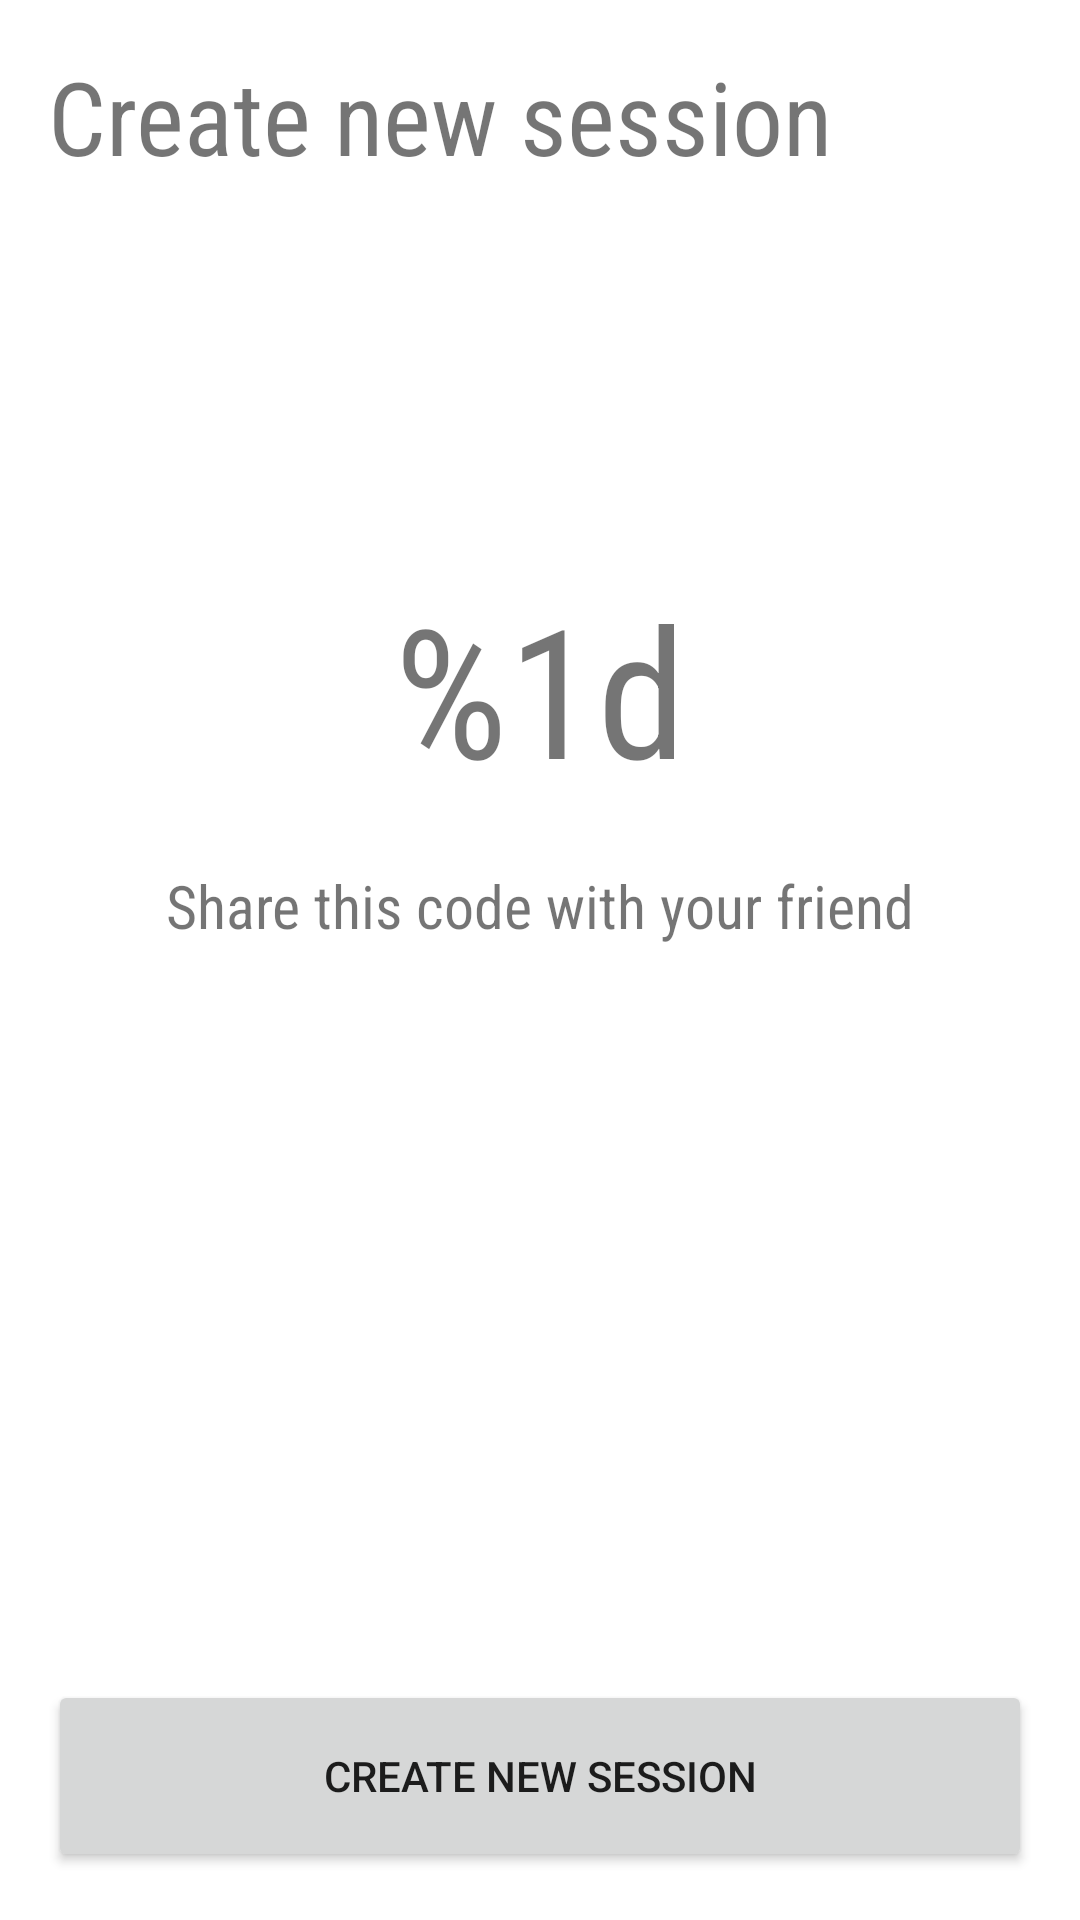

The Android layout XML behind this screen, and the referenced resources:
<!-- AndroidManifest.xml: application theme Theme.SyncRunUs -->
<!-- res/layout/activity_create_session.xml -->
<?xml version="1.0" encoding="utf-8"?>
<androidx.constraintlayout.widget.ConstraintLayout xmlns:android="http://schemas.android.com/apk/res/android"
    xmlns:app="http://schemas.android.com/apk/res-auto"
    xmlns:tools="http://schemas.android.com/tools"
    android:layout_width="match_parent"
    android:layout_height="match_parent"
    tools:context=".CreateSessionActivity">

    <TextView
        android:id="@+id/textView4"
        android:layout_width="0dp"
        android:layout_height="27dp"
        android:layout_marginStart="16dp"
        android:layout_marginTop="19dp"
        android:layout_marginEnd="16dp"
        android:fontFamily="sans-serif-condensed"
        android:text="@string/shareWithFriend"
        android:textAlignment="center"
        android:textSize="20sp"
        app:layout_constraintEnd_toEndOf="parent"
        app:layout_constraintHorizontal_bias="0.0"
        app:layout_constraintStart_toStartOf="parent"
        app:layout_constraintTop_toBottomOf="@+id/shareCode" />

    <TextView
        android:id="@+id/textView"
        android:layout_width="378dp"
        android:layout_height="wrap_content"
        android:layout_marginStart="16dp"
        android:layout_marginTop="16dp"
        android:layout_marginEnd="16dp"
        android:layout_marginBottom="128dp"
        android:fontFamily="sans-serif-condensed"
        android:text="@string/createSession"
        android:textSize="34sp"
        app:layout_constraintBottom_toTopOf="@+id/shareCode"
        app:layout_constraintEnd_toEndOf="parent"
        app:layout_constraintHorizontal_bias="0.0"
        app:layout_constraintStart_toStartOf="parent"
        app:layout_constraintTop_toTopOf="parent"
        app:layout_constraintVertical_bias="0.0" />

    <TextView
        android:id="@+id/shareCode"
        android:layout_width="0dp"
        android:layout_height="wrap_content"
        android:layout_marginStart="16dp"
        android:layout_marginEnd="16dp"
        android:layout_marginBottom="16dp"
        android:fontFamily="sans-serif-condensed"
        android:text="@string/shareCode"
        android:textAlignment="center"
        android:textSize="60sp"
        app:layout_constraintBottom_toTopOf="@+id/textView4"
        app:layout_constraintEnd_toEndOf="parent"
        app:layout_constraintHorizontal_bias="0.0"
        app:layout_constraintStart_toStartOf="parent" />

    <Button
        android:id="@+id/createSession"
        android:layout_width="0dp"
        android:layout_height="64dp"
        android:layout_marginStart="16dp"
        android:layout_marginEnd="16dp"
        android:layout_marginBottom="16dp"
        android:onClick="onCreateNewSessionButtonClicked"
        android:text="@string/createSession"
        app:layout_constraintBottom_toBottomOf="parent"
        app:layout_constraintEnd_toEndOf="parent"
        app:layout_constraintStart_toStartOf="parent" />
</androidx.constraintlayout.widget.ConstraintLayout>
<!-- resources referenced by this layout -->
<resources>
  <string name="createSession">Create new session</string>
  <string name="shareCode">%1d</string>
  <string name="shareWithFriend">Share this code with your friend</string>
  <style name="Theme.SyncRunUs" parent="Theme.MaterialComponents.DayNight.NoActionBar">
          
          <item name="colorPrimary">@color/purple_500</item>
          <item name="colorPrimaryVariant">@color/purple_700</item>
          <item name="colorOnPrimary">@color/white</item>
          
          <item name="colorSecondary">@color/teal_200</item>
          <item name="colorSecondaryVariant">@color/teal_700</item>
          <item name="colorOnSecondary">@color/black</item>
          
          <item name="android:statusBarColor" tools:targetApi="l">?attr/colorPrimaryVariant</item>
          
      </style>
  <!-- not gathered from this repository: default colours our renderer supplied (Android Studio template values) -->
  <color name="purple_500">#FF6200EE</color>
  <color name="purple_700">#FF3700B3</color>
  <color name="teal_200">#FF03DAC5</color>
  <color name="teal_700">#FF018786</color>
  <color name="black">#FF000000</color>
  <color name="white">#FFFFFFFF</color>
</resources>
